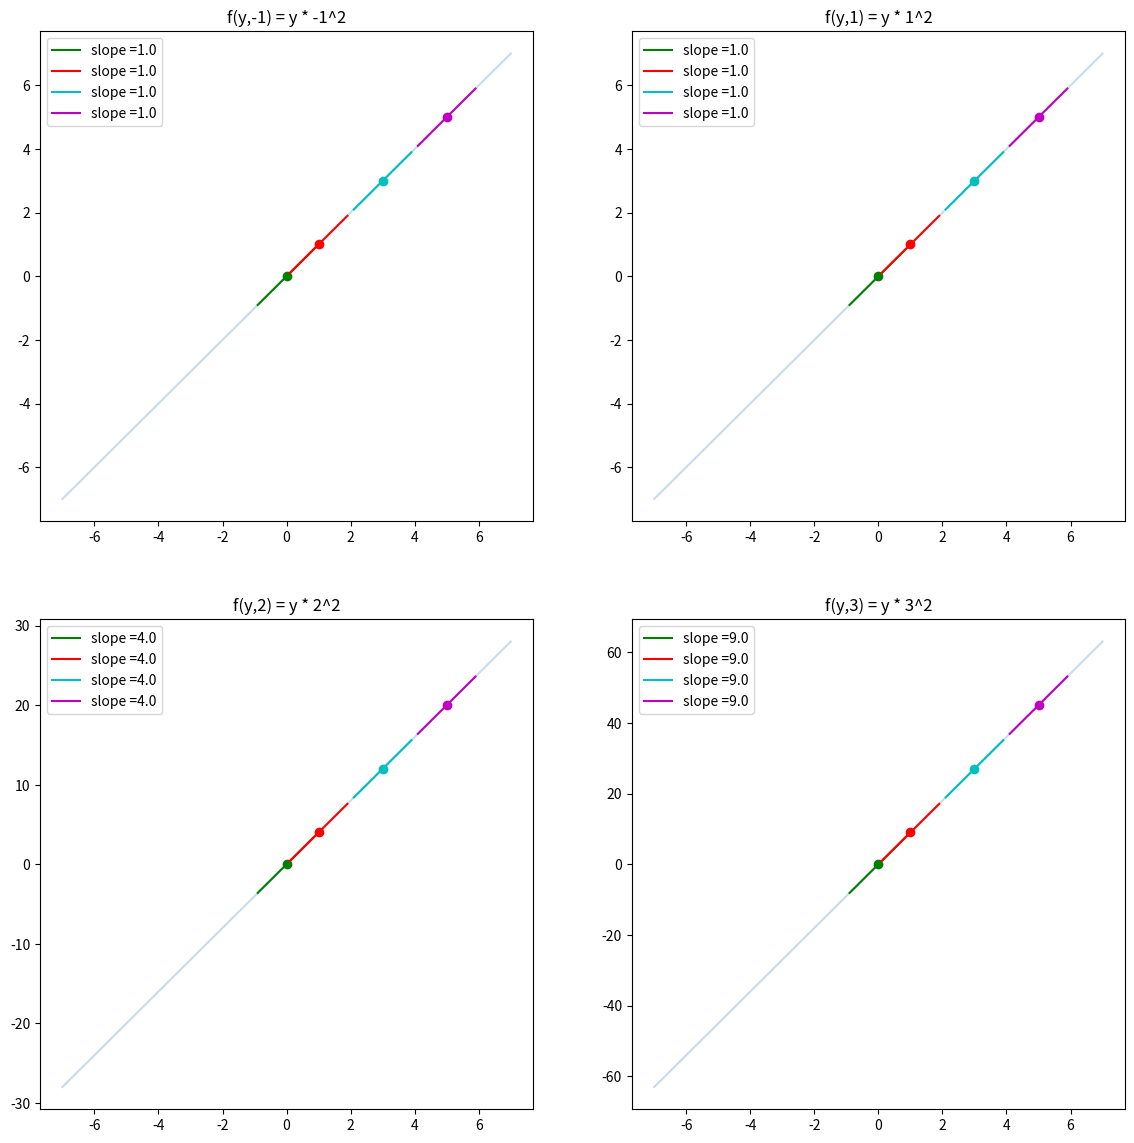

Reproduce this figure in Python.
import matplotlib.pyplot as plt
import numpy as np

def func_1(x,coef):
    return coef * x**2
def func_2(y,coef):
    return y * coef **2

def deriv(f,x,co):

    h = 0.000000001
    return np.round((f(x+h,co) - f(x,co))/h,1)

def tan_plot(f,x,co):
    x_vals = np.linspace(x - 0.9,x+0.9,100)
    slope = deriv(f,x,co)
    tan = f(x,co)+slope*(x_vals-x)
    y = f(x,co)
    return (slope,x_vals, tan,y)

def make_plots(func):
    coefs = [-1,1,2,3]
    colors = ['g','r','c','m']
    plt.figure(figsize=(14,14))
    for coef_idx, coef in enumerate(coefs):
        x_list = [0,1,3,5]
        ax = plt.subplot(2,2,coef_idx+1)
        ax.plot(np.linspace(-7,7,100), func(np.linspace(-7,7,100),coef),alpha=0.25)
        sub_label = 'f(x,{c}) = {c} * x^2'.format(c=coef)
        ax.set_title(sub_label)
        if np.sign(coef) > 0:
            ax.set_ylim(-4,100)
        else:
            ax.set_ylim(-100,4)
        for color_idx,x_val in enumerate(x_list):
            m,x,tan,y = tan_plot(func,x_val,coef)
            ax.plot(x_val,y,marker='o',color=colors[color_idx])
            ax.plot(x,tan,label='slope ={}'.format(m),color=colors[color_idx])
        ax.legend()
    plt.show()


def make_plots_2(func):
    coefs = [-1,1,2,3]
    colors = ['g','r','c','m']
    plt.figure(figsize=(14,14))
    for coef_idx, coef in enumerate(coefs):
        x_list = [0,1,3,5]
        ax = plt.subplot(2,2,coef_idx+1)
        ax.plot(np.linspace(-7,7,100), func(np.linspace(-7,7,100),coef),alpha=0.25)
        sub_label = 'f(y,{c}) = y * {c}^2'.format(c=coef)
        ax.set_title(sub_label)
        for color_idx,x_val in enumerate(x_list):
            m,x,tan,y = tan_plot(func,x_val,coef)
            ax.plot(x_val,y,marker='o',color=colors[color_idx])
            ax.plot(x,tan,label='slope ={}'.format(m),color=colors[color_idx])
        ax.legend()
    plt.show()
make_plots_2(func_2)
